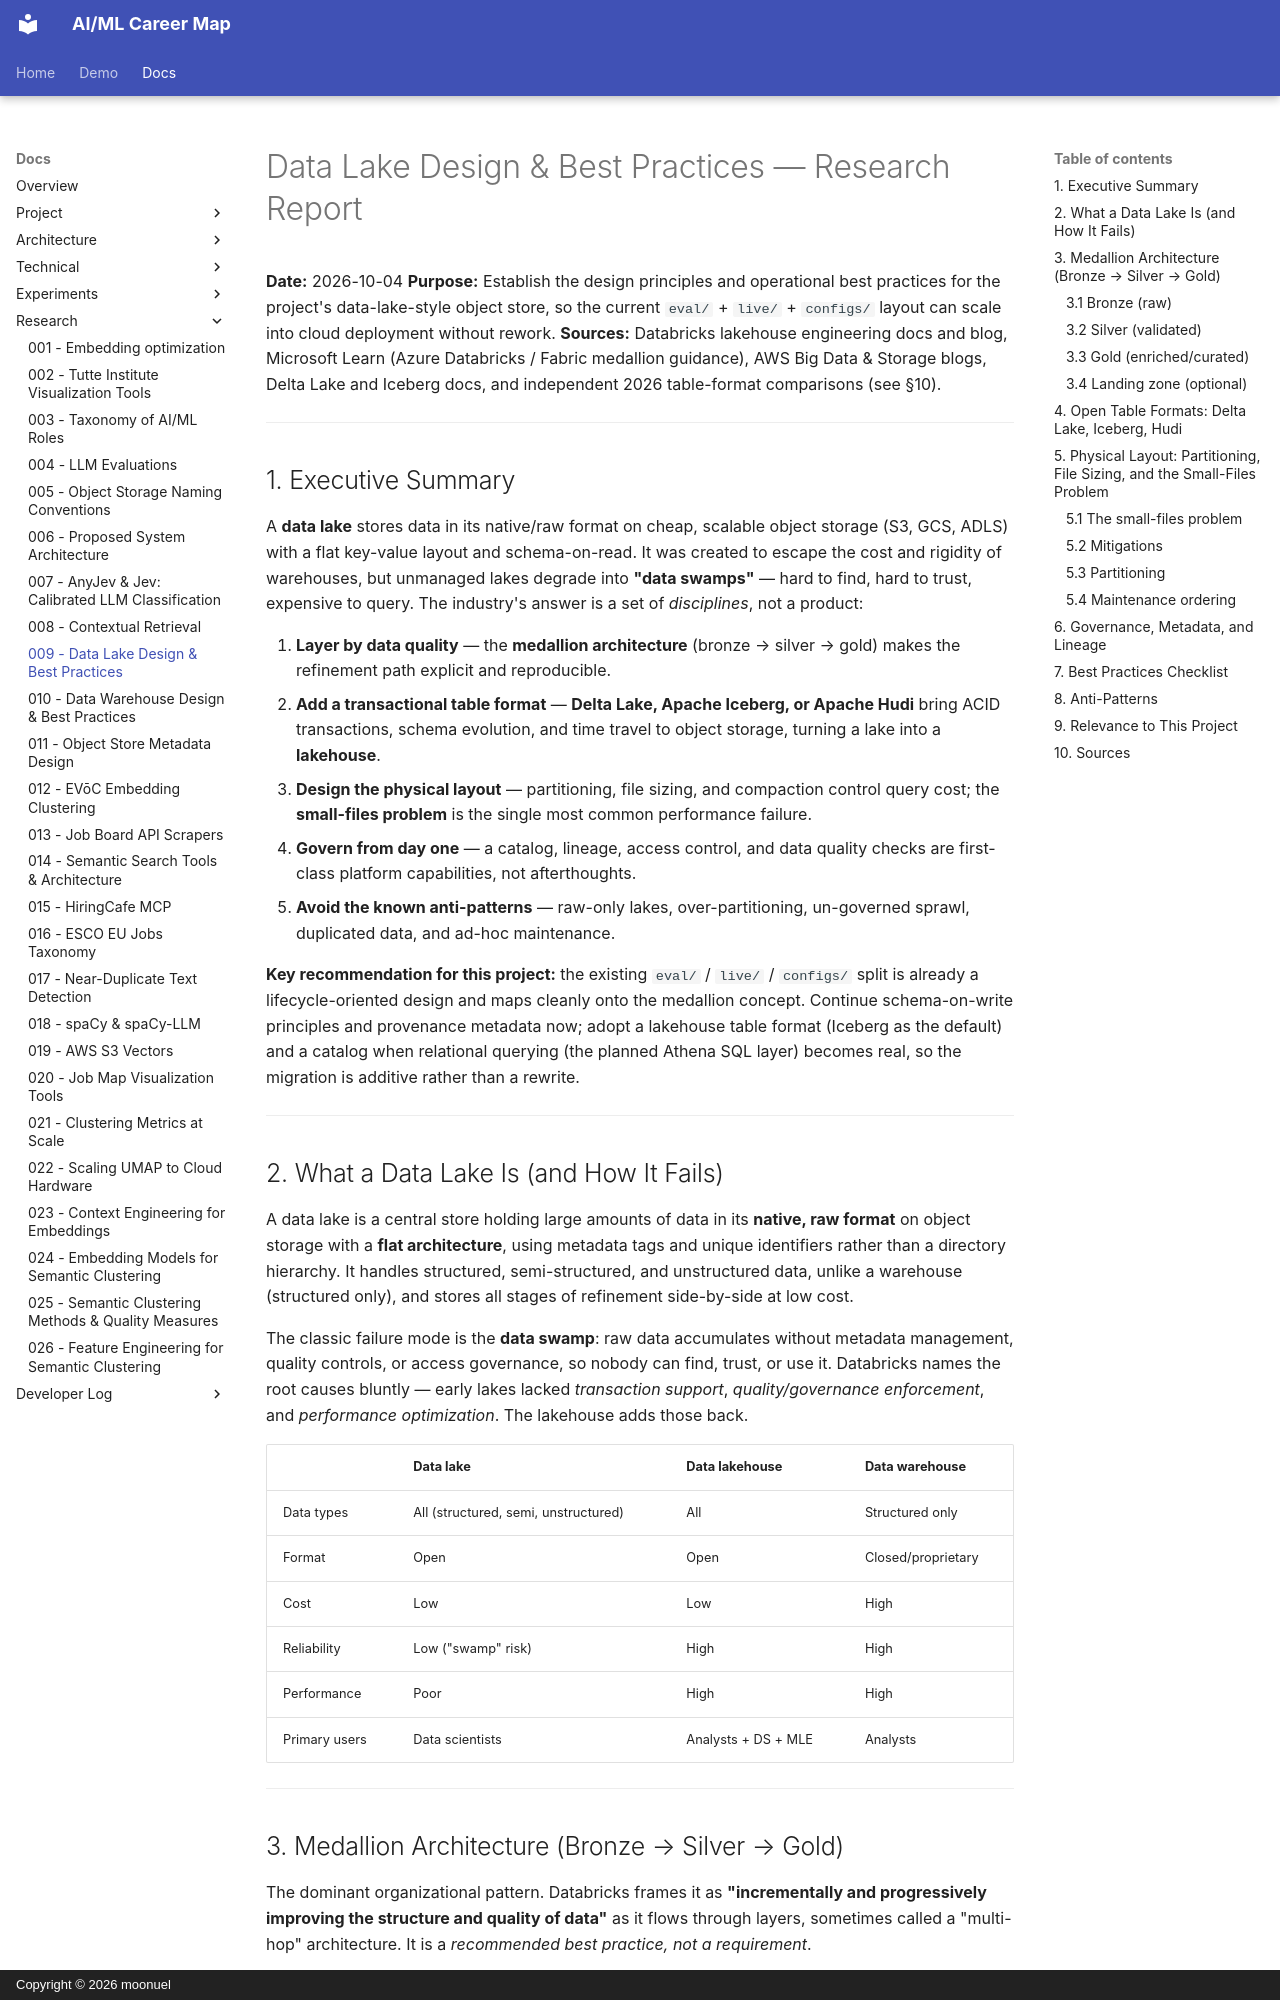

repository: moonuel/semantic-career-map · page: research-reports/009-data-lake-design-best-practices/index.html · generator: mkdocs · copyright: Copyright © 2026 moonuel

---
id: "009"
title: "Data Lake Design & Best Practices"
date: "2026-10-04"
summary: "Survey of data lake and lakehouse design patterns — the medallion (bronze/silver/gold) layering, open table formats (Iceberg/Delta/Hudi), partitioning and the small-files problem, governance and lineage, and anti-patterns — mapped onto this project's object-storage layout."
---
# Data Lake Design & Best Practices — Research Report

**Date:** 2026-10-04
**Purpose:** Establish the design principles and operational best practices for the project's
data-lake-style object store, so the current `eval/` + `live/` + `configs/` layout can scale into
cloud deployment without rework.
**Sources:** Databricks lakehouse engineering docs and blog, Microsoft Learn (Azure Databricks /
Fabric medallion guidance), AWS Big Data & Storage blogs, Delta Lake and Iceberg docs, and
independent 2026 table-format comparisons (see §10).

---

## 1. Executive Summary

A **data lake** stores data in its native/raw format on cheap, scalable object storage (S3, GCS,
ADLS) with a flat key-value layout and schema-on-read. It was created to escape the cost and
rigidity of warehouses, but unmanaged lakes degrade into **"data swamps"** — hard to find, hard to
trust, expensive to query. The industry's answer is a set of *disciplines*, not a product:

1. **Layer by data quality** — the **medallion architecture** (bronze → silver → gold) makes the
   refinement path explicit and reproducible.
2. **Add a transactional table format** — **Delta Lake, Apache Iceberg, or Apache Hudi** bring
   ACID transactions, schema evolution, and time travel to object storage, turning a lake into a
   **lakehouse**.
3. **Design the physical layout** — partitioning, file sizing, and compaction control query cost;
   the **small-files problem** is the single most common performance failure.
4. **Govern from day one** — a catalog, lineage, access control, and data quality checks are
   first-class platform capabilities, not afterthoughts.
5. **Avoid the known anti-patterns** — raw-only lakes, over-partitioning, un-governed sprawl,
   duplicated data, and ad-hoc maintenance.

**Key recommendation for this project:** the existing `eval/` / `live/` / `configs/` split is
already a lifecycle-oriented design and maps cleanly onto the medallion concept. Continue
schema-on-write principles and provenance metadata now; adopt a lakehouse table format (Iceberg as
the default) and a catalog when relational querying (the planned Athena SQL layer) becomes real,
so the migration is additive rather than a rewrite.

---

## 2. What a Data Lake Is (and How It Fails)

A data lake is a central store holding large amounts of data in its **native, raw format** on object
storage with a **flat architecture**, using metadata tags and unique identifiers rather than a
directory hierarchy. It handles structured, semi-structured, and unstructured data, unlike a
warehouse (structured only), and stores all stages of refinement side-by-side at low cost.

The classic failure mode is the **data swamp**: raw data accumulates without metadata management,
quality controls, or access governance, so nobody can find, trust, or use it. Databricks names the
root causes bluntly — early lakes lacked *transaction support*, *quality/governance enforcement*,
and *performance optimization*. The lakehouse adds those back.

| | Data lake | Data lakehouse | Data warehouse |
|---|---|---|---|
| Data types | All (structured, semi, unstructured) | All | Structured only |
| Format | Open | Open | Closed/proprietary |
| Cost | Low | Low | High |
| Reliability | Low ("swamp" risk) | High | High |
| Performance | Poor | High | High |
| Primary users | Data scientists | Analysts + DS + MLE | Analysts |

---

## 3. Medallion Architecture (Bronze → Silver → Gold)

The dominant organizational pattern. Databricks frames it as **"incrementally and progressively
improving the structure and quality of data"** as it flows through layers, sometimes called a
"multi-hop" architecture. It is a *recommended best practice, not a requirement*.
